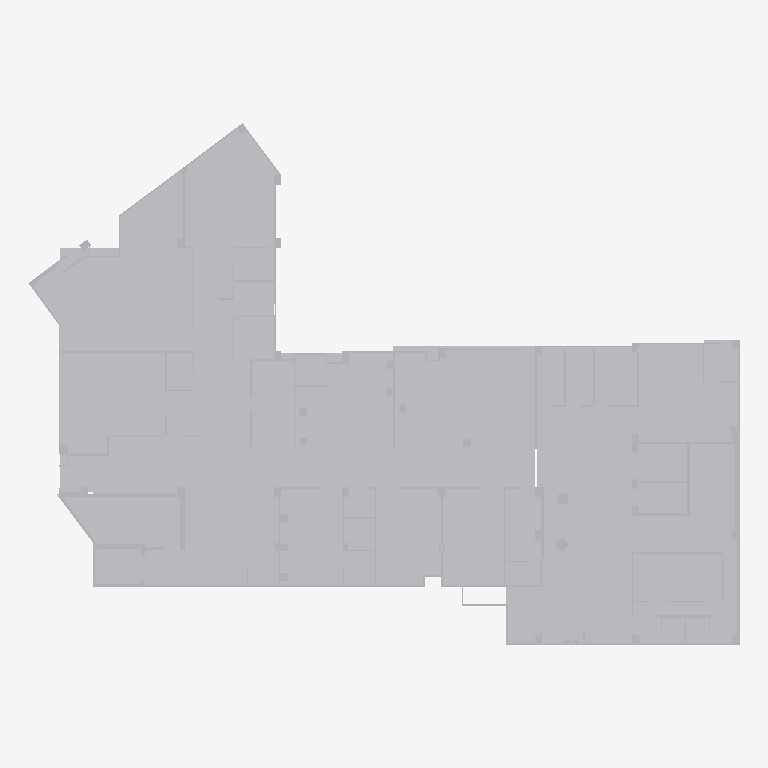
Plan cut of the same IFC building model at storey 'Default Building Storey' (level 0.00 m, cut at 1.40 m), seen from above with north up, elements coloured by IFC class (only those large enough to see are counted): 3 other elements (light grey). Cut surfaces are drawn darker.
Extent 44.2 m × 32.4 m × 5.6 m (x, y, z). Storeys (1): Default Building Storey at 0.00 m. Elements (5): 5 IfcBuildingElementProxy.

HEADER;
FILE_DESCRIPTION(('ViewDefinition [CoordinationView]'),'2;1');
FILE_NAME('','2026-06-23T05:33:01',(''),(''),'','SketchUp Pro 2015','');
FILE_SCHEMA(('IFC2X3'));
ENDSEC;
DATA;
#1=IFCPROJECT('3eKpr2CqjDHehpCj20q4JL',#2,'Default Project','Description of Default Project',$,$,$,(#20),#7);
#24=IFCSITE('2tnQhzwhLBRRlczpHzA3oh',#2,'Default Site','Description of Default Site',$,#25,$,$,.ELEMENT.,(24,28,0),(54,25,0),10.0,$,$);
#30=IFCBUILDING('1nsJ2bmB16I8S2lzncRzNd',#2,'Default Building','Description of Default Building',$,#31,$,$,.ELEMENT.,$,$,#36);
#37=IFCBUILDINGSTOREY('0$GBBtLzf48AqPut41t1Wk',#2,'Default Building Storey','Description of Default Building Storey',$,#38,$,$,.ELEMENT.,0.0);
#10762=IFCBUILDINGELEMENTPROXY('0Q8dDkZLbBVx6p5hzWKUQv',#2,'Object','Description of Object',$,#10763,#10768,$,$);
#22139=IFCBUILDINGELEMENTPROXY('3m3DQyNhP8$gChoFwYGA3v',#2,'Object','Description of Object',$,#22140,#22145,$,$);
#22280=IFCBUILDINGELEMENTPROXY('3OwXsBmL95kgzFsgNEXyhC',#2,'Object','Description of Object',$,#22281,#22286,$,$);
ENDSEC;
